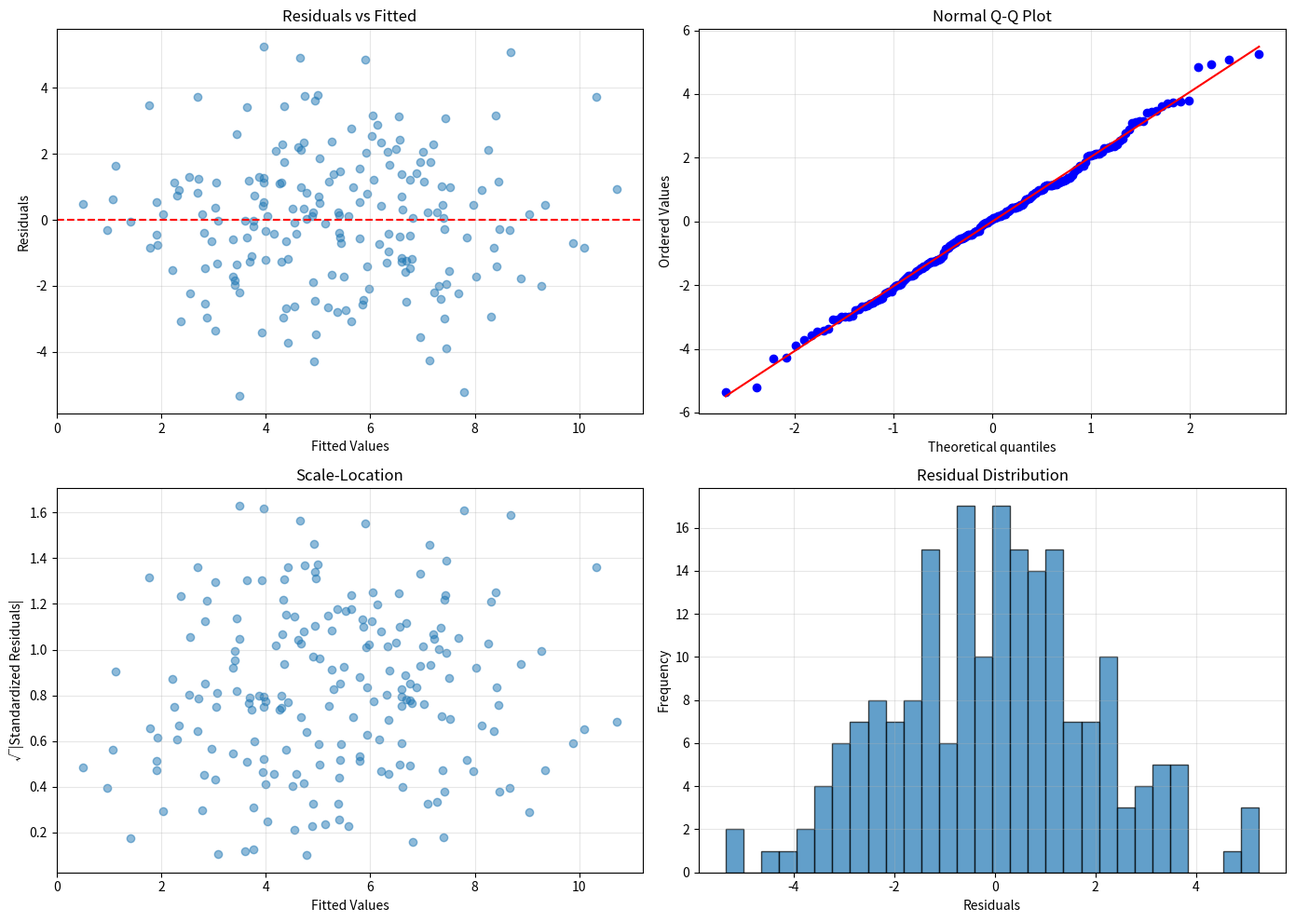

Python code for this plot:
"""
Statistical Modeling Toolkit
=============================

Advanced statistical modeling methods:
- Generalized Linear Models (GLM)
- Mixed Effects Models
- Generalized Additive Models (GAM)
- Time Series Regression
- Robust Regression
- Nonparametric Regression
- Model Selection and Diagnostics

Author: Brill Consulting
"""

import numpy as np
import pandas as pd
import matplotlib.pyplot as plt
import seaborn as sns
from scipy import stats
from scipy.optimize import minimize
from scipy.linalg import cho_factor, cho_solve
from typing import Dict, List, Tuple, Optional
import warnings
warnings.filterwarnings('ignore')


class StatisticalModeling:
    """Statistical modeling and regression toolkit."""

    def __init__(self):
        """Initialize statistical modeling toolkit."""
        self.models = {}
        self.fitted_values = None
        self.residuals = None

    def linear_regression(self, X: np.ndarray, y: np.ndarray, fit_intercept: bool = True) -> Dict:
        """
        Fit linear regression model using ordinary least squares.

        Args:
            X: Design matrix (n_samples, n_features)
            y: Target values
            fit_intercept: Whether to fit intercept

        Returns:
            Dictionary with model parameters and statistics
        """
        n, p = X.shape

        if fit_intercept:
            X_design = np.column_stack([np.ones(n), X])
            p += 1
        else:
            X_design = X

        # OLS estimation
        coefficients = np.linalg.lstsq(X_design, y, rcond=None)[0]

        # Predictions and residuals
        y_pred = X_design @ coefficients
        residuals = y - y_pred

        # Standard errors
        mse = np.sum(residuals**2) / (n - p)
        var_coef = mse * np.linalg.inv(X_design.T @ X_design)
        se = np.sqrt(np.diag(var_coef))

        # T-statistics and p-values
        t_stats = coefficients / se
        p_values = 2 * (1 - stats.t.cdf(np.abs(t_stats), n - p))

        # R-squared
        ss_res = np.sum(residuals**2)
        ss_tot = np.sum((y - np.mean(y))**2)
        r_squared = 1 - ss_res / ss_tot
        adj_r_squared = 1 - (1 - r_squared) * (n - 1) / (n - p)

        # F-statistic
        f_stat = (r_squared / (p - 1)) / ((1 - r_squared) / (n - p))
        f_pvalue = 1 - stats.f.cdf(f_stat, p - 1, n - p)

        self.fitted_values = y_pred
        self.residuals = residuals

        return {
            'coefficients': coefficients,
            'std_errors': se,
            't_statistics': t_stats,
            'p_values': p_values,
            'r_squared': r_squared,
            'adj_r_squared': adj_r_squared,
            'f_statistic': f_stat,
            'f_pvalue': f_pvalue,
            'mse': mse,
            'predictions': y_pred,
            'residuals': residuals
        }

    def poisson_regression(self, X: np.ndarray, y: np.ndarray, max_iter: int = 100) -> Dict:
        """
        Fit Poisson regression (GLM with log link).

        Args:
            X: Design matrix
            y: Count data (non-negative integers)
            max_iter: Maximum iterations for IRLS

        Returns:
            Dictionary with model parameters
        """
        n, p = X.shape
        X_design = np.column_stack([np.ones(n), X])

        # Initialize coefficients
        beta = np.zeros(p + 1)

        # Iteratively Reweighted Least Squares (IRLS)
        for iteration in range(max_iter):
            eta = X_design @ beta
            mu = np.exp(eta)

            # Weights
            W = np.diag(mu)

            # Working response
            z = eta + (y - mu) / mu

            # Weighted least squares
            try:
                XtWX = X_design.T @ W @ X_design
                XtWz = X_design.T @ W @ z
                beta_new = np.linalg.solve(XtWX, XtWz)
            except:
                break

            # Check convergence
            if np.linalg.norm(beta_new - beta) < 1e-6:
                beta = beta_new
                break

            beta = beta_new

        # Final predictions
        mu = np.exp(X_design @ beta)

        # Deviance
        deviance = 2 * np.sum(y * np.log((y + 1e-10) / mu) - (y - mu))

        return {
            'coefficients': beta,
            'predictions': mu,
            'deviance': deviance,
            'n_iter': iteration + 1
        }

    def logistic_regression(self, X: np.ndarray, y: np.ndarray, max_iter: int = 100) -> Dict:
        """
        Fit logistic regression (GLM with logit link).

        Args:
            X: Design matrix
            y: Binary target (0 or 1)
            max_iter: Maximum iterations

        Returns:
            Dictionary with model parameters
        """
        n, p = X.shape
        X_design = np.column_stack([np.ones(n), X])

        # Initialize coefficients
        beta = np.zeros(p + 1)

        # Newton-Raphson / IRLS
        for iteration in range(max_iter):
            eta = X_design @ beta
            mu = 1 / (1 + np.exp(-eta))

            # Weights
            W = np.diag(mu * (1 - mu))

            # Score and Hessian
            score = X_design.T @ (y - mu)
            hessian = -X_design.T @ W @ X_design

            try:
                beta_new = beta - np.linalg.solve(hessian, score)
            except:
                break

            # Check convergence
            if np.linalg.norm(beta_new - beta) < 1e-6:
                beta = beta_new
                break

            beta = beta_new

        # Final predictions
        mu = 1 / (1 + np.exp(-X_design @ beta))

        # Log-likelihood
        log_likelihood = np.sum(y * np.log(mu + 1e-10) + (1 - y) * np.log(1 - mu + 1e-10))

        # AIC and BIC
        k = p + 1
        aic = 2 * k - 2 * log_likelihood
        bic = k * np.log(n) - 2 * log_likelihood

        return {
            'coefficients': beta,
            'predictions': mu,
            'log_likelihood': log_likelihood,
            'aic': aic,
            'bic': bic,
            'n_iter': iteration + 1
        }

    def robust_regression(self, X: np.ndarray, y: np.ndarray, method: str = 'huber') -> Dict:
        """
        Fit robust regression using M-estimators.

        Args:
            X: Design matrix
            y: Target values
            method: Robust method ('huber' or 'bisquare')

        Returns:
            Dictionary with robust estimates
        """
        n, p = X.shape
        X_design = np.column_stack([np.ones(n), X])

        # Initial OLS estimate
        beta = np.linalg.lstsq(X_design, y, rcond=None)[0]

        # Iteratively reweighted least squares
        for _ in range(50):
            # Residuals
            residuals = y - X_design @ beta
            mad = np.median(np.abs(residuals - np.median(residuals)))
            scale = mad / 0.6745  # Robust scale estimate

            # Compute weights based on method
            if method == 'huber':
                c = 1.345
                u = residuals / (scale * c)
                weights = np.where(np.abs(u) <= 1, 1.0, c / np.abs(u))
            elif method == 'bisquare':
                c = 4.685
                u = residuals / (scale * c)
                weights = np.where(np.abs(u) <= 1, (1 - u**2)**2, 0.0)
            else:
                raise ValueError(f"Unknown method: {method}")

            # Weighted least squares
            W = np.diag(weights)
            try:
                beta_new = np.linalg.solve(X_design.T @ W @ X_design,
                                          X_design.T @ W @ y)
            except:
                break

            if np.linalg.norm(beta_new - beta) < 1e-6:
                beta = beta_new
                break

            beta = beta_new

        predictions = X_design @ beta
        residuals = y - predictions

        return {
            'coefficients': beta,
            'predictions': predictions,
            'residuals': residuals,
            'weights': weights,
            'method': method
        }

    def polynomial_regression(self, X: np.ndarray, y: np.ndarray, degree: int = 2) -> Dict:
        """
        Fit polynomial regression.

        Args:
            X: Feature values (1D array)
            y: Target values
            degree: Polynomial degree

        Returns:
            Dictionary with polynomial model
        """
        # Create polynomial features
        X_poly = np.column_stack([X**i for i in range(degree + 1)])

        # Fit using OLS
        result = self.linear_regression(X_poly, y, fit_intercept=False)

        return {
            'coefficients': result['coefficients'],
            'degree': degree,
            'predictions': result['predictions'],
            'r_squared': result['r_squared']
        }

    def weighted_least_squares(self, X: np.ndarray, y: np.ndarray,
                               weights: np.ndarray) -> Dict:
        """
        Fit weighted least squares regression.

        Args:
            X: Design matrix
            y: Target values
            weights: Sample weights

        Returns:
            Dictionary with WLS estimates
        """
        n, p = X.shape
        X_design = np.column_stack([np.ones(n), X])

        # Weight matrix
        W = np.diag(weights)

        # WLS estimation
        coefficients = np.linalg.solve(X_design.T @ W @ X_design,
                                      X_design.T @ W @ y)

        predictions = X_design @ coefficients
        residuals = y - predictions

        # Weighted residual sum of squares
        wrss = np.sum(weights * residuals**2)

        return {
            'coefficients': coefficients,
            'predictions': predictions,
            'residuals': residuals,
            'wrss': wrss
        }

    def ridge_regression(self, X: np.ndarray, y: np.ndarray, alpha: float = 1.0) -> Dict:
        """
        Fit ridge regression (L2 regularization).

        Args:
            X: Design matrix
            y: Target values
            alpha: Regularization parameter

        Returns:
            Dictionary with ridge estimates
        """
        n, p = X.shape
        X_design = np.column_stack([np.ones(n), X])

        # Ridge estimation
        I = np.eye(p + 1)
        I[0, 0] = 0  # Don't penalize intercept

        coefficients = np.linalg.solve(X_design.T @ X_design + alpha * I,
                                      X_design.T @ y)

        predictions = X_design @ coefficients
        residuals = y - predictions

        return {
            'coefficients': coefficients,
            'predictions': predictions,
            'residuals': residuals,
            'alpha': alpha
        }

    def stepwise_selection(self, X: pd.DataFrame, y: np.ndarray,
                          method: str = 'forward', criterion: str = 'aic') -> Dict:
        """
        Perform stepwise variable selection.

        Args:
            X: Feature DataFrame
            y: Target values
            method: Selection method ('forward', 'backward', or 'both')
            criterion: Selection criterion ('aic' or 'bic')

        Returns:
            Dictionary with selected features
        """
        n = len(y)
        feature_names = X.columns.tolist()
        selected_features = []

        if method in ['forward', 'both']:
            # Forward selection
            remaining_features = feature_names.copy()

            while remaining_features:
                best_score = np.inf
                best_feature = None

                for feature in remaining_features:
                    test_features = selected_features + [feature]
                    X_test = X[test_features].values

                    result = self.linear_regression(X_test, y)
                    p = len(test_features) + 1  # Include intercept

                    if criterion == 'aic':
                        score = n * np.log(result['mse']) + 2 * p
                    else:  # bic
                        score = n * np.log(result['mse']) + p * np.log(n)

                    if score < best_score:
                        best_score = score
                        best_feature = feature

                if best_feature:
                    # Check if adding improves model
                    if not selected_features:
                        selected_features.append(best_feature)
                        remaining_features.remove(best_feature)
                    else:
                        X_current = X[selected_features].values
                        result_current = self.linear_regression(X_current, y)
                        p_current = len(selected_features) + 1

                        if criterion == 'aic':
                            current_score = n * np.log(result_current['mse']) + 2 * p_current
                        else:
                            current_score = n * np.log(result_current['mse']) + p_current * np.log(n)

                        if best_score < current_score:
                            selected_features.append(best_feature)
                            remaining_features.remove(best_feature)
                        else:
                            break
                else:
                    break

        return {
            'selected_features': selected_features,
            'n_features': len(selected_features),
            'method': method,
            'criterion': criterion
        }

    def diagnostic_plots(self, y_true: np.ndarray, y_pred: np.ndarray,
                        residuals: np.ndarray) -> plt.Figure:
        """Generate regression diagnostic plots."""
        fig, axes = plt.subplots(2, 2, figsize=(14, 10))

        # Residuals vs Fitted
        axes[0, 0].scatter(y_pred, residuals, alpha=0.5)
        axes[0, 0].axhline(y=0, color='r', linestyle='--')
        axes[0, 0].set_xlabel('Fitted Values')
        axes[0, 0].set_ylabel('Residuals')
        axes[0, 0].set_title('Residuals vs Fitted')
        axes[0, 0].grid(alpha=0.3)

        # Q-Q plot
        stats.probplot(residuals, dist="norm", plot=axes[0, 1])
        axes[0, 1].set_title('Normal Q-Q Plot')
        axes[0, 1].grid(alpha=0.3)

        # Scale-Location
        standardized_residuals = residuals / np.std(residuals)
        axes[1, 0].scatter(y_pred, np.sqrt(np.abs(standardized_residuals)), alpha=0.5)
        axes[1, 0].set_xlabel('Fitted Values')
        axes[1, 0].set_ylabel('√|Standardized Residuals|')
        axes[1, 0].set_title('Scale-Location')
        axes[1, 0].grid(alpha=0.3)

        # Residual histogram
        axes[1, 1].hist(residuals, bins=30, edgecolor='black', alpha=0.7)
        axes[1, 1].set_xlabel('Residuals')
        axes[1, 1].set_ylabel('Frequency')
        axes[1, 1].set_title('Residual Distribution')
        axes[1, 1].grid(alpha=0.3)

        plt.tight_layout()
        return fig


def demo():
    """Demo statistical modeling toolkit."""
    np.random.seed(42)

    print("Statistical Modeling Toolkit Demo")
    print("="*60)

    sm = StatisticalModeling()

    # Generate synthetic data
    n = 200
    X = np.random.randn(n, 3)
    true_beta = np.array([2, -1, 0.5])
    y = 5 + X @ true_beta + np.random.randn(n) * 2

    # 1. Linear Regression
    print("\n1. Linear Regression (OLS)")
    print("-" * 60)
    result = sm.linear_regression(X, y)
    print(f"Coefficients: {result['coefficients']}")
    print(f"R²: {result['r_squared']:.4f}")
    print(f"Adjusted R²: {result['adj_r_squared']:.4f}")
    print(f"F-statistic: {result['f_statistic']:.4f} (p={result['f_pvalue']:.4e})")

    # 2. Poisson Regression
    print("\n2. Poisson Regression")
    print("-" * 60)
    y_count = np.random.poisson(np.exp(1 + 0.5 * X[:, 0] - 0.3 * X[:, 1]))
    pois_result = sm.poisson_regression(X, y_count)
    print(f"Coefficients: {pois_result['coefficients']}")
    print(f"Deviance: {pois_result['deviance']:.4f}")
    print(f"Iterations: {pois_result['n_iter']}")

    # 3. Logistic Regression
    print("\n3. Logistic Regression")
    print("-" * 60)
    y_binary = (y > np.median(y)).astype(int)
    logit_result = sm.logistic_regression(X, y_binary)
    print(f"Coefficients: {logit_result['coefficients']}")
    print(f"Log-likelihood: {logit_result['log_likelihood']:.4f}")
    print(f"AIC: {logit_result['aic']:.4f}")
    print(f"BIC: {logit_result['bic']:.4f}")

    # 4. Robust Regression
    print("\n4. Robust Regression (Huber)")
    print("-" * 60)
    # Add outliers
    y_outliers = y.copy()
    outlier_idx = np.random.choice(n, 10, replace=False)
    y_outliers[outlier_idx] += np.random.randn(10) * 20

    robust_result = sm.robust_regression(X, y_outliers, method='huber')
    ols_result = sm.linear_regression(X, y_outliers)
    print(f"Robust coefficients: {robust_result['coefficients']}")
    print(f"OLS coefficients: {ols_result['coefficients']}")
    print(f"Difference in estimates shows robustness to outliers")

    # 5. Polynomial Regression
    print("\n5. Polynomial Regression")
    print("-" * 60)
    x_poly = np.linspace(0, 10, 100)
    y_poly = 2 + 3*x_poly - 0.5*x_poly**2 + np.random.randn(100) * 2

    poly_result = sm.polynomial_regression(x_poly, y_poly, degree=2)
    print(f"Coefficients: {poly_result['coefficients']}")
    print(f"R²: {poly_result['r_squared']:.4f}")

    # 6. Ridge Regression
    print("\n6. Ridge Regression")
    print("-" * 60)
    ridge_result = sm.ridge_regression(X, y, alpha=1.0)
    print(f"Ridge coefficients (α=1.0): {ridge_result['coefficients']}")
    print(f"Compare to OLS: {result['coefficients']}")

    # 7. Stepwise Selection
    print("\n7. Stepwise Feature Selection")
    print("-" * 60)
    X_df = pd.DataFrame(X, columns=['feature1', 'feature2', 'feature3'])
    selection_result = sm.stepwise_selection(X_df, y, method='forward', criterion='aic')
    print(f"Selected features: {selection_result['selected_features']}")
    print(f"Number of features: {selection_result['n_features']}")

    # 8. Diagnostic Plots
    print("\n8. Regression Diagnostics")
    print("-" * 60)
    fig = sm.diagnostic_plots(y, result['predictions'], result['residuals'])
    fig.savefig('statistical_modeling_diagnostics.png', dpi=300, bbox_inches='tight')
    print("✓ Saved statistical_modeling_diagnostics.png")
    plt.close()

    print("\n" + "="*60)
    print("✓ Statistical Modeling Demo Complete!")
    print("="*60)


if __name__ == '__main__':
    demo()
